Photos from the image-classification dataset "augcxr-dataset" in the GitHub repository jorgeruuiz/B1---Artificial-Intelligence. Its 2 classes are: normal, pneumonia.

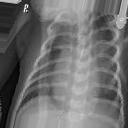
Label: pneumonia

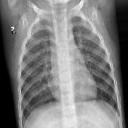
Label: normal

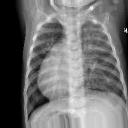
Label: pneumonia

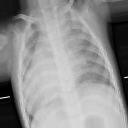
Label: pneumonia

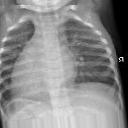
Label: normal

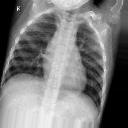
Label: normal
